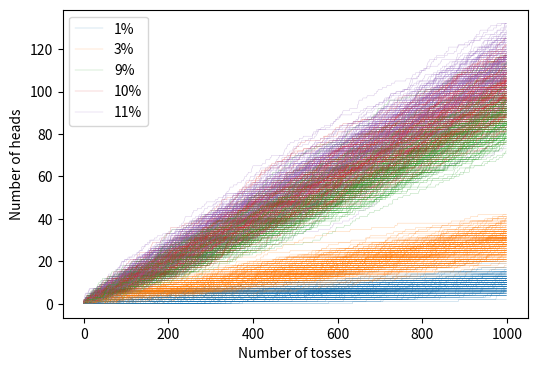

Generate this figure with matplotlib: (Note: this script raises an exception after producing the figure.)
import random

import numpy as np
import matplotlib.pyplot as plt

def plot(nsteps, ps):

    fstem = "rnd-{}".format(nsteps)
    
    for fs,dpi,file in [  ((6,4),1200,fstem + '.pdf')
                        , ((6,4), 150,fstem + '.png')]:

        fig, axes = plt.subplots(1,1, squeeze=False
                                 , sharex='all', sharey='row', figsize=fs, dpi=dpi)
        axis = axes[0,0]
        
        axis.set_xlabel('Number of tosses')
        axis.set_ylabel('Number of heads')

        # begin by plotting one trace in order of ascending prob
        # so that the legend looks sane
        pi = 0
        for p in ps:
            plot_p(axis, p, pi, nsteps, True)
            pi += 1

        # now go wild and plot lots of random traces
        for i in range(1000):
            pi = random.randint(0, len(ps)-1)
            p  = ps[pi]
            plot_p(axis, p, pi, nsteps)

        leg = axis.legend()
        for l in leg.legendHandles:
            l.set_linewidth(1.0)
            l.set_alpha(1.0)
        
        fig.savefig(file,bbox_inches='tight')

def plot_p(axis, p, pi, nsteps, label=False):

    ts = np.random.binomial(1, p, nsteps)
    cs = np.cumsum(ts)
            
    line, = axis.plot(cs, linewidth=0.25, alpha=0.5, color="C{}".format(pi))

    if label:
        line.set_label('%d%%' % int(p * 100))

        
    
def main():
    for n in [1000, 10000]:
        plot(n, [0.01, 0.03, 0.09, 0.1, 0.11])

if __name__ == "__main__":
    main()    
